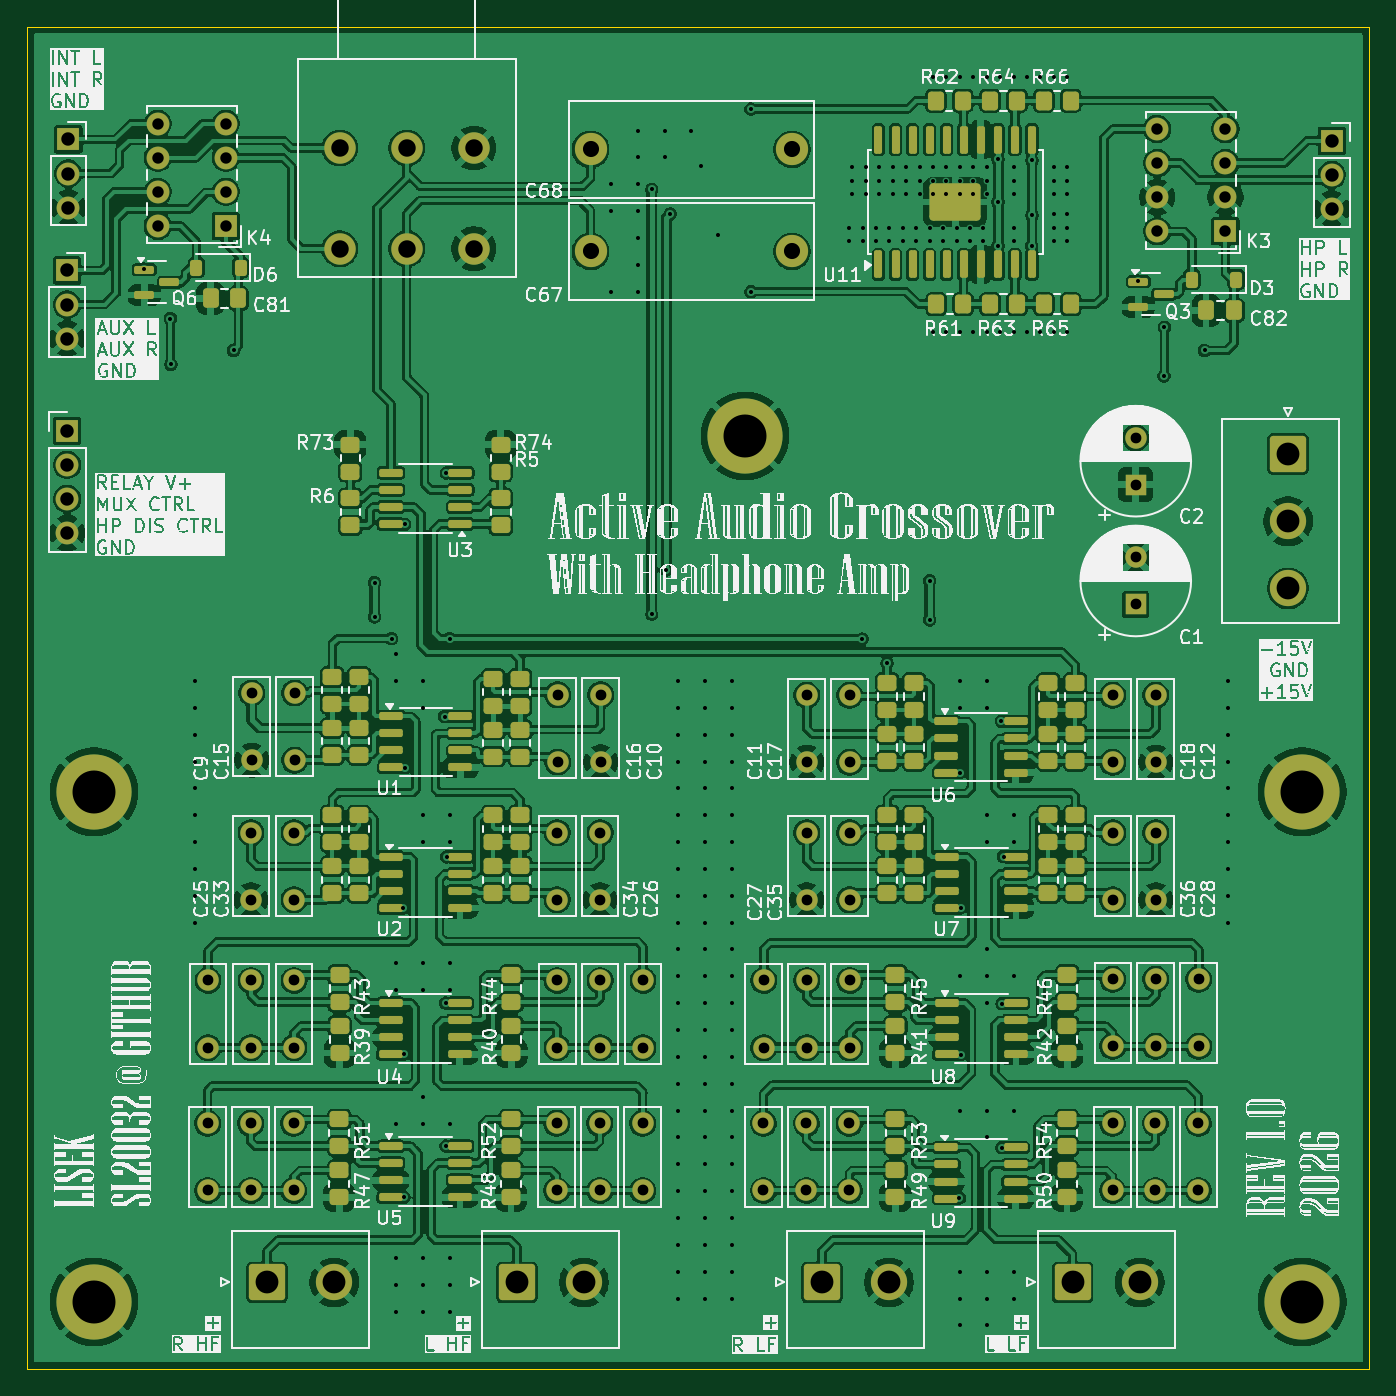
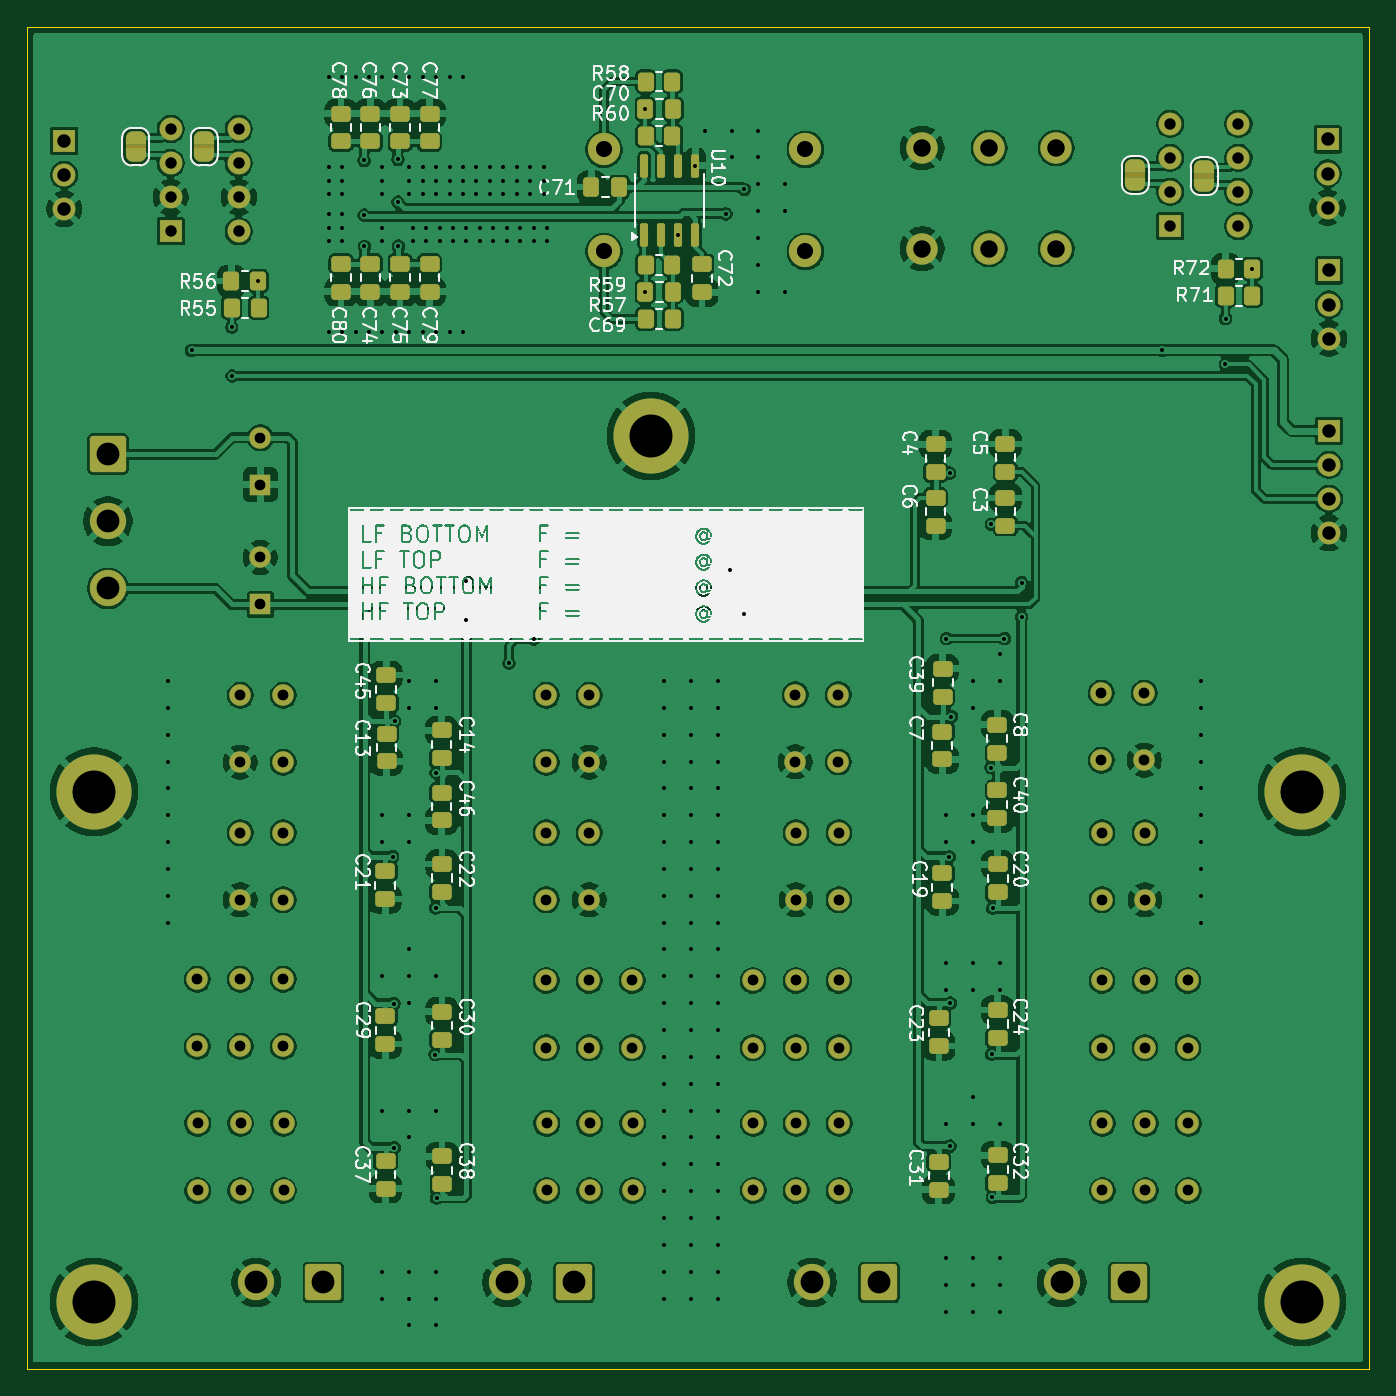
Circuit board: 11 layer files. Board 100.0 x 100.0 mm.
- bottom_copper: PCB-B_Cu.gbl (431261 bytes)
- bottom_mask: PCB-B_Mask.gbs (12216 bytes)
- paste: PCB-B_Paste.gbp (5097 bytes)
- bottom_silk: PCB-B_Silkscreen.gbo (195516 bytes)
- outline: PCB-Edge_Cuts.gm1 (600 bytes)
- top_copper: PCB-F_Cu.gtl (588400 bytes)
- top_mask: PCB-F_Mask.gts (14421 bytes)
- paste: PCB-F_Paste.gtp (9133 bytes)
- top_silk: PCB-F_Silkscreen.gto (379985 bytes)
- drill: PCB-NPTH.drl (269 bytes)
- drill: PCB-PTH.drl (6918 bytes)

=== bottom_copper: PCB-B_Cu.gbl (431261 bytes, source omitted) ===
=== bottom_mask: PCB-B_Mask.gbs (12216 bytes, source omitted) ===
=== paste: PCB-B_Paste.gbp ===
%TF.GenerationSoftware,KiCad,Pcbnew,9.0.1*%
%TF.CreationDate,2026-03-07T23:10:44+01:00*%
%TF.ProjectId,PCB,5043422e-6b69-4636-9164-5f7063625858,rev?*%
%TF.SameCoordinates,Original*%
%TF.FileFunction,Paste,Bot*%
%TF.FilePolarity,Positive*%
%FSLAX46Y46*%
G04 Gerber Fmt 4.6, Leading zero omitted, Abs format (unit mm)*
G04 Created by KiCad (PCBNEW 9.0.1) date 2026-03-07 23:10:44*
%MOMM*%
%LPD*%
G01*
G04 APERTURE LIST*
G04 Aperture macros list*
%AMRoundRect*
0 Rectangle with rounded corners*
0 $1 Rounding radius*
0 $2 $3 $4 $5 $6 $7 $8 $9 X,Y pos of 4 corners*
0 Add a 4 corners polygon primitive as box body*
4,1,4,$2,$3,$4,$5,$6,$7,$8,$9,$2,$3,0*
0 Add four circle primitives for the rounded corners*
1,1,$1+$1,$2,$3*
1,1,$1+$1,$4,$5*
1,1,$1+$1,$6,$7*
1,1,$1+$1,$8,$9*
0 Add four rect primitives between the rounded corners*
20,1,$1+$1,$2,$3,$4,$5,0*
20,1,$1+$1,$4,$5,$6,$7,0*
20,1,$1+$1,$6,$7,$8,$9,0*
20,1,$1+$1,$8,$9,$2,$3,0*%
G04 Aperture macros list end*
%ADD10RoundRect,0.250000X0.475000X-0.337500X0.475000X0.337500X-0.475000X0.337500X-0.475000X-0.337500X0*%
%ADD11RoundRect,0.250000X-0.475000X0.337500X-0.475000X-0.337500X0.475000X-0.337500X0.475000X0.337500X0*%
%ADD12RoundRect,0.250000X-0.350000X-0.450000X0.350000X-0.450000X0.350000X0.450000X-0.350000X0.450000X0*%
%ADD13RoundRect,0.150000X0.150000X-0.725000X0.150000X0.725000X-0.150000X0.725000X-0.150000X-0.725000X0*%
%ADD14RoundRect,0.250000X0.350000X0.450000X-0.350000X0.450000X-0.350000X-0.450000X0.350000X-0.450000X0*%
%ADD15RoundRect,0.250000X0.337500X0.475000X-0.337500X0.475000X-0.337500X-0.475000X0.337500X-0.475000X0*%
%ADD16RoundRect,0.250000X-0.337500X-0.475000X0.337500X-0.475000X0.337500X0.475000X-0.337500X0.475000X0*%
G04 APERTURE END LIST*
D10*
%TO.C,C7*%
X86300000Y-90762500D03*
X86300000Y-92837500D03*
%TD*%
D11*
%TO.C,C73*%
X126695000Y-46812500D03*
X126695000Y-44737500D03*
%TD*%
D10*
%TO.C,C75*%
X126695000Y-55937500D03*
X126695000Y-58012500D03*
%TD*%
D12*
%TO.C,R60*%
X108400000Y-46400000D03*
X106400000Y-46400000D03*
%TD*%
D13*
%TO.C,U10*%
X108505000Y-48625000D03*
X107235000Y-48625000D03*
X105965000Y-48625000D03*
X104695000Y-48625000D03*
X104695000Y-53775000D03*
X105965000Y-53775000D03*
X107235000Y-53775000D03*
X108505000Y-53775000D03*
%TD*%
D12*
%TO.C,R59*%
X108400000Y-56000000D03*
X106400000Y-56000000D03*
%TD*%
D10*
%TO.C,C80*%
X131095000Y-55937500D03*
X131095000Y-58012500D03*
%TD*%
D14*
%TO.C,R58*%
X106400000Y-42350000D03*
X108400000Y-42350000D03*
%TD*%
D11*
%TO.C,C76*%
X128895000Y-46812500D03*
X128895000Y-44737500D03*
%TD*%
D15*
%TO.C,C71*%
X110362500Y-50200000D03*
X112437500Y-50200000D03*
%TD*%
D16*
%TO.C,C69*%
X108437500Y-58000000D03*
X106362500Y-58000000D03*
%TD*%
D11*
%TO.C,C78*%
X131095000Y-46812500D03*
X131095000Y-44737500D03*
%TD*%
D10*
%TO.C,C72*%
X104200000Y-55962500D03*
X104200000Y-58037500D03*
%TD*%
D14*
%TO.C,R57*%
X106375000Y-60025000D03*
X108375000Y-60025000D03*
%TD*%
D10*
%TO.C,C74*%
X128895000Y-55937500D03*
X128895000Y-58012500D03*
%TD*%
D11*
%TO.C,C77*%
X124495000Y-46812500D03*
X124495000Y-44737500D03*
%TD*%
D10*
%TO.C,C79*%
X124495000Y-55937500D03*
X124495000Y-58012500D03*
%TD*%
D16*
%TO.C,C70*%
X108437500Y-44400000D03*
X106362500Y-44400000D03*
%TD*%
D14*
%TO.C,R71*%
X65200000Y-58300000D03*
X63200000Y-58300000D03*
%TD*%
D10*
%TO.C,C46*%
X123600000Y-97387500D03*
X123600000Y-95312500D03*
%TD*%
D11*
%TO.C,C45*%
X127725000Y-86562500D03*
X127725000Y-88637500D03*
%TD*%
D14*
%TO.C,R56*%
X139250000Y-57200000D03*
X137250000Y-57200000D03*
%TD*%
D11*
%TO.C,C39*%
X86275000Y-86087500D03*
X86275000Y-88162500D03*
%TD*%
D14*
%TO.C,R72*%
X65200000Y-56300000D03*
X63200000Y-56300000D03*
%TD*%
%TO.C,R55*%
X139230000Y-59200000D03*
X137230000Y-59200000D03*
%TD*%
D10*
%TO.C,C40*%
X82200000Y-97225000D03*
X82200000Y-95150000D03*
%TD*%
D11*
%TO.C,C14*%
X123600000Y-90687500D03*
X123600000Y-92762500D03*
%TD*%
D10*
%TO.C,C19*%
X86300000Y-103387500D03*
X86300000Y-101312500D03*
%TD*%
%TO.C,C21*%
X127800000Y-103240000D03*
X127800000Y-101165000D03*
%TD*%
D11*
%TO.C,C32*%
X82170000Y-122325000D03*
X82170000Y-124400000D03*
%TD*%
%TO.C,C4*%
X86800000Y-69362500D03*
X86800000Y-71437500D03*
%TD*%
%TO.C,C8*%
X82200000Y-90262500D03*
X82200000Y-92337500D03*
%TD*%
D10*
%TO.C,C37*%
X127770000Y-124825000D03*
X127770000Y-122750000D03*
%TD*%
%TO.C,C29*%
X127775000Y-114050000D03*
X127775000Y-111975000D03*
%TD*%
D11*
%TO.C,C30*%
X123575000Y-111637500D03*
X123575000Y-113712500D03*
%TD*%
%TO.C,C24*%
X82175000Y-111512500D03*
X82175000Y-113587500D03*
%TD*%
D10*
%TO.C,C6*%
X86800000Y-75437500D03*
X86800000Y-73362500D03*
%TD*%
D11*
%TO.C,C38*%
X123570000Y-122400000D03*
X123570000Y-124475000D03*
%TD*%
%TO.C,C5*%
X81600000Y-69337500D03*
X81600000Y-71412500D03*
%TD*%
%TO.C,C22*%
X123575000Y-100637500D03*
X123575000Y-102712500D03*
%TD*%
D10*
%TO.C,C31*%
X86570000Y-124900000D03*
X86570000Y-122825000D03*
%TD*%
%TO.C,C23*%
X86550000Y-114185000D03*
X86550000Y-112110000D03*
%TD*%
D11*
%TO.C,C3*%
X81600000Y-73362500D03*
X81600000Y-75437500D03*
%TD*%
%TO.C,C20*%
X82175000Y-100662500D03*
X82175000Y-102737500D03*
%TD*%
D10*
%TO.C,C13*%
X127700000Y-92990000D03*
X127700000Y-90915000D03*
%TD*%
M02*

=== bottom_silk: PCB-B_Silkscreen.gbo (195516 bytes, source omitted) ===
=== outline: PCB-Edge_Cuts.gm1 ===
%TF.GenerationSoftware,KiCad,Pcbnew,9.0.1*%
%TF.CreationDate,2026-03-07T23:10:44+01:00*%
%TF.ProjectId,PCB,5043422e-6b69-4636-9164-5f7063625858,rev?*%
%TF.SameCoordinates,Original*%
%TF.FileFunction,Profile,NP*%
%FSLAX46Y46*%
G04 Gerber Fmt 4.6, Leading zero omitted, Abs format (unit mm)*
G04 Created by KiCad (PCBNEW 9.0.1) date 2026-03-07 23:10:44*
%MOMM*%
%LPD*%
G01*
G04 APERTURE LIST*
%TA.AperFunction,Profile*%
%ADD10C,0.050000*%
%TD*%
G04 APERTURE END LIST*
D10*
X54500000Y-38250000D02*
X154500000Y-38250000D01*
X154500000Y-138250000D01*
X54500000Y-138250000D01*
X54500000Y-38250000D01*
M02*

=== top_copper: PCB-F_Cu.gtl (588400 bytes, source omitted) ===
=== top_mask: PCB-F_Mask.gts (14421 bytes, source omitted) ===
=== paste: PCB-F_Paste.gtp (9133 bytes, source omitted) ===
=== top_silk: PCB-F_Silkscreen.gto (379985 bytes, source omitted) ===
=== drill: PCB-NPTH.drl ===
M48
; DRILL file {KiCad 9.0.1} date 2026-03-07T23:10:38+0100
; FORMAT={-:-/ absolute / metric / decimal}
; #@! TF.CreationDate,2026-03-07T23:10:38+01:00
; #@! TF.GenerationSoftware,Kicad,Pcbnew,9.0.1
; #@! TF.FileFunction,NonPlated,1,2,NPTH
FMAT,2
METRIC
%
G90
G05
M30

=== drill: PCB-PTH.drl (6918 bytes, source omitted) ===
